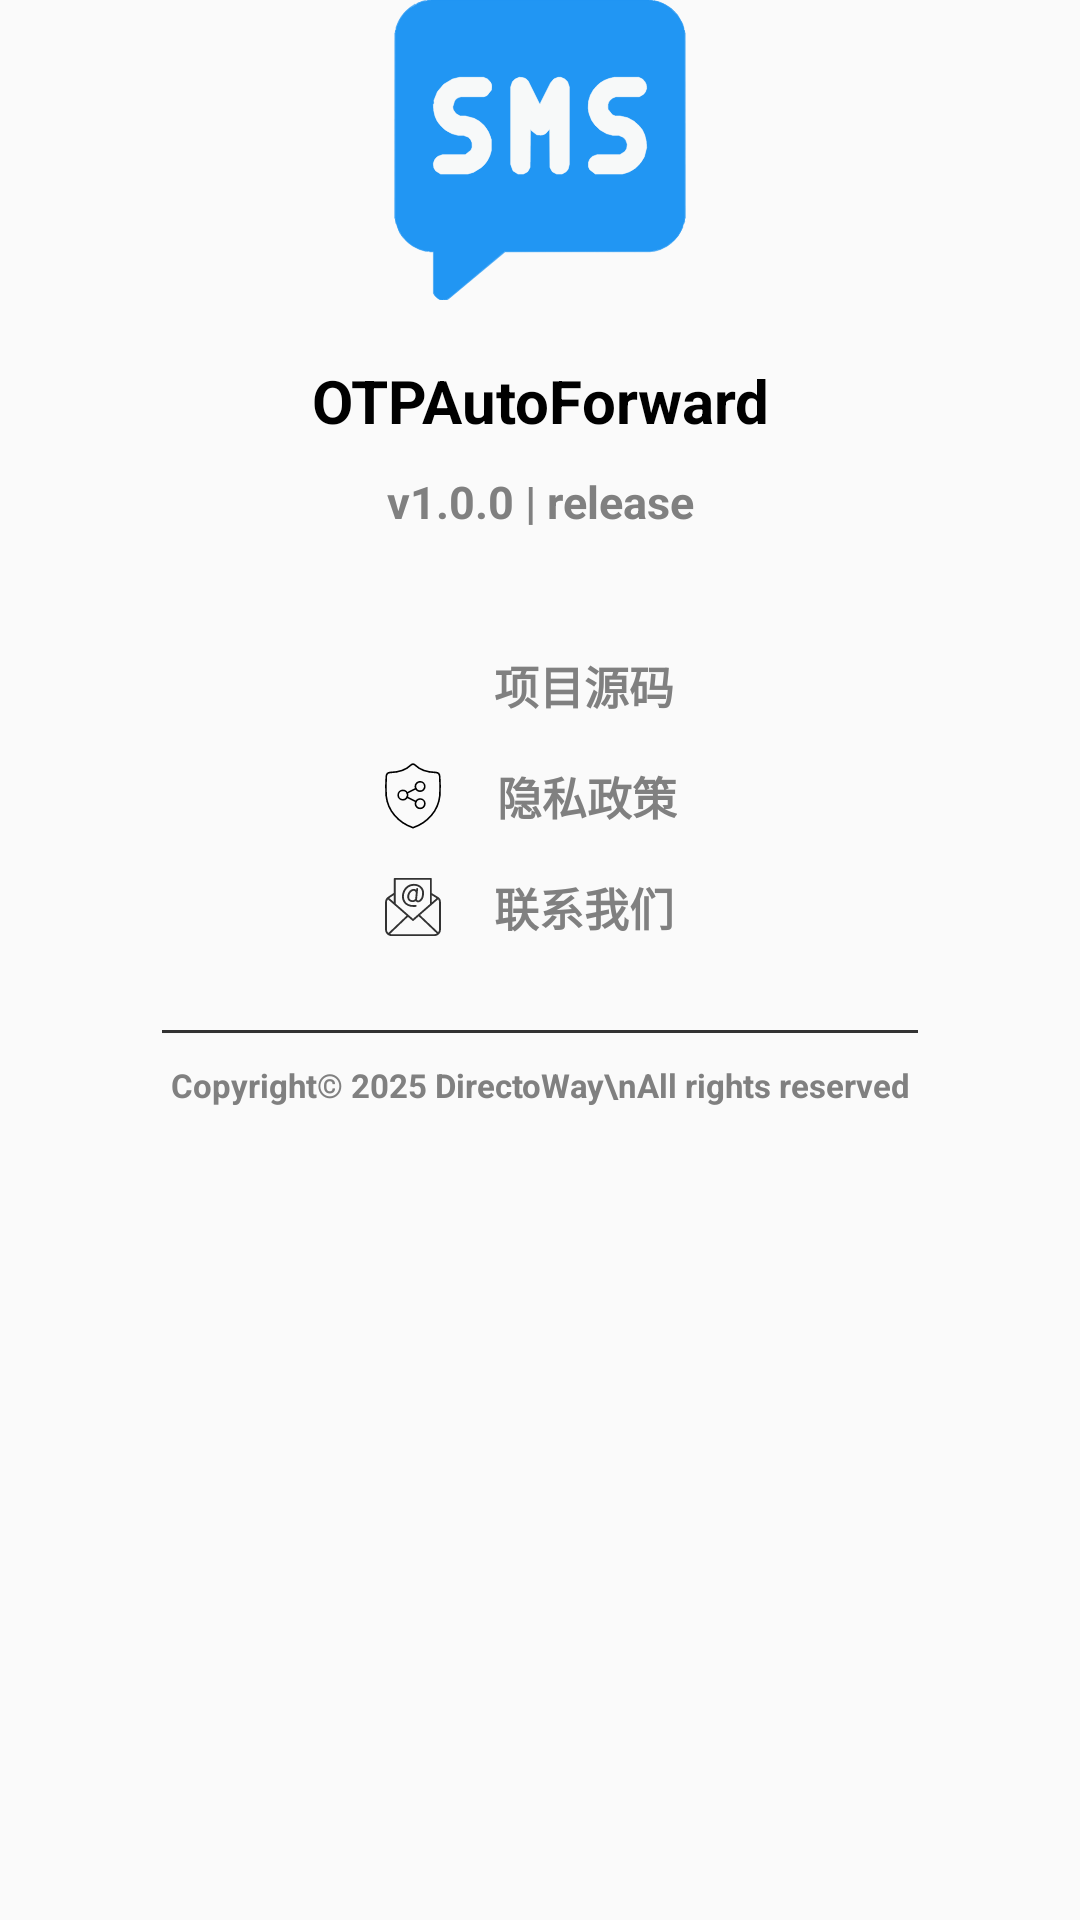

Produce the Android XML layout that renders to this screen, including the resource entries it uses.
<!-- AndroidManifest.xml: application theme Theme.Main -->
<!-- res/layout/app_about.xml -->
<?xml version="1.0" encoding="utf-8"?>
<androidx.constraintlayout.widget.ConstraintLayout xmlns:android="http://schemas.android.com/apk/res/android"
    xmlns:app="http://schemas.android.com/apk/res-auto"
    xmlns:tools="http://schemas.android.com/tools"
    android:layout_width="match_parent"
    android:layout_height="match_parent"
    android:layout_marginTop="20dp">

    <ImageView
        android:id="@+id/icon_sms"
        android:layout_width="100dp"
        android:layout_height="100dp"
        android:layout_marginBottom="20dp"
        android:contentDescription="sms"
        android:src="@drawable/sms"
        app:layout_constraintBottom_toTopOf="@id/text_OTPAutoForward"
        app:layout_constraintEnd_toEndOf="parent"
        app:layout_constraintStart_toStartOf="parent"
        app:layout_constraintTop_toTopOf="parent"
        tools:ignore="HardcodedText" />

    <TextView
        android:id="@+id/text_OTPAutoForward"
        android:layout_width="match_parent"
        android:layout_height="wrap_content"
        android:layout_marginBottom="10dp"
        android:gravity="center"
        android:text="OTPAutoForward"
        android:textColor="@color/black"
        android:textSize="20sp"
        android:textStyle="bold"
        app:layout_constraintBottom_toTopOf="@id/text_version"
        app:layout_constraintTop_toBottomOf="@id/icon_sms"
        tools:ignore="HardcodedText" />

    <TextView
        android:id="@+id/text_version"
        android:layout_width="match_parent"
        android:layout_height="wrap_content"
        android:gravity="center"
        android:text="v1.0.0 | release"
        android:textColor="#808080"
        android:textSize="15sp"
        android:textStyle="bold"
        app:layout_constraintBottom_toTopOf="@id/text_source_code"
        app:layout_constraintTop_toBottomOf="@id/text_OTPAutoForward"
        tools:ignore="HardcodedText" />

    <ImageView
        android:id="@+id/icon_source_code"
        android:layout_width="24dp"
        android:layout_height="24dp"
        android:contentDescription="versionIcon"
        android:src="@drawable/github_svgrepo_com"
        app:layout_constraintBottom_toBottomOf="@id/text_source_code"
        app:layout_constraintEnd_toStartOf="@id/text_source_code"
        app:layout_constraintHorizontal_chainStyle="packed"
        app:layout_constraintStart_toStartOf="parent"
        app:layout_constraintTop_toTopOf="@id/text_source_code"
        tools:ignore="HardcodedText" />

    <TextView
        android:id="@+id/text_source_code"
        android:layout_width="wrap_content"
        android:layout_height="wrap_content"
        android:layout_marginStart="15dp"
        android:layout_marginTop="40dp"
        android:layout_marginEnd="10dp"
        android:gravity="center"
        android:text="项目源码"
        android:textColor="#808080"
        android:textSize="15sp"
        android:textStyle="bold"
        app:layout_constraintEnd_toEndOf="parent"
        app:layout_constraintStart_toEndOf="@id/icon_source_code"
        app:layout_constraintTop_toBottomOf="@id/text_version"
        tools:ignore="HardcodedText" />

    <ImageView
        android:id="@+id/icon_privacy_policy"
        android:layout_width="26dp"
        android:layout_height="26dp"
        android:contentDescription="versionIcon"
        android:src="@drawable/private_share_svgrepo_com"
        app:layout_constraintBottom_toBottomOf="@id/text_privacy_policy"
        app:layout_constraintEnd_toStartOf="@id/text_privacy_policy"
        app:layout_constraintHorizontal_chainStyle="packed"
        app:layout_constraintStart_toStartOf="parent"
        app:layout_constraintTop_toTopOf="@id/text_privacy_policy"
        tools:ignore="HardcodedText" />

    <TextView
        android:id="@+id/text_privacy_policy"
        android:layout_width="wrap_content"
        android:layout_height="wrap_content"
        android:layout_marginStart="15dp"
        android:layout_marginTop="15dp"
        android:layout_marginEnd="10dp"
        android:gravity="center"
        android:text="隐私政策"
        android:textColor="#808080"
        android:textSize="15sp"
        android:textStyle="bold"
        app:layout_constraintBottom_toTopOf="@id/text_contact_us"
        app:layout_constraintEnd_toEndOf="parent"
        app:layout_constraintStart_toEndOf="@id/icon_privacy_policy"
        app:layout_constraintTop_toBottomOf="@id/text_source_code"
        tools:ignore="HardcodedText" />

    <ImageView
        android:id="@+id/icon_contact_us"
        android:layout_width="24dp"
        android:layout_height="20dp"
        android:contentDescription="versionIcon"
        android:src="@drawable/contact_email_mail_svgrepo_com"
        app:layout_constraintBottom_toBottomOf="@id/text_contact_us"
        app:layout_constraintEnd_toStartOf="@id/text_contact_us"
        app:layout_constraintHorizontal_chainStyle="packed"
        app:layout_constraintStart_toStartOf="parent"
        app:layout_constraintTop_toTopOf="@id/text_contact_us"
        app:tint="@color/dark_gray"
        tools:ignore="HardcodedText" />

    <TextView
        android:id="@+id/text_contact_us"
        android:layout_width="wrap_content"
        android:layout_height="wrap_content"
        android:layout_marginStart="15dp"
        android:layout_marginTop="15dp"
        android:layout_marginEnd="10dp"
        android:layout_marginBottom="30dp"
        android:gravity="center"
        android:text="联系我们"
        android:textColor="#808080"
        android:textSize="15sp"
        android:textStyle="bold"
        app:layout_constraintBottom_toTopOf="@id/separation"
        app:layout_constraintEnd_toEndOf="parent"
        app:layout_constraintStart_toEndOf="@id/icon_contact_us"
        app:layout_constraintTop_toBottomOf="@id/text_privacy_policy"
        tools:ignore="HardcodedText" />

    <View
        android:id="@+id/separation"
        android:layout_width="0dp"
        android:layout_height="1dp"
        android:background="@color/dark_gray"
        android:elevation="0dp"
        android:translationZ="0.1dp"
        app:layout_constraintBottom_toTopOf="@id/text_copyright"
        app:layout_constraintEnd_toEndOf="parent"
        app:layout_constraintStart_toStartOf="parent"
        app:layout_constraintTop_toBottomOf="@id/text_contact_us"
        app:layout_constraintWidth_percent="0.7" />

    <TextView
        android:id="@+id/text_copyright"
        android:layout_width="match_parent"
        android:layout_height="wrap_content"
        android:layout_marginTop="10dp"
        android:gravity="center"
        android:text="Copyright© 2025 DirectoWay\nAll rights reserved"
        android:textColor="#808080"
        android:textSize="11sp"
        android:textStyle="bold"
        app:layout_constraintTop_toBottomOf="@id/separation"
        tools:ignore="HardcodedText" />
</androidx.constraintlayout.widget.ConstraintLayout>
<!-- resources referenced by this layout -->
<resources>
  <color name="black">#FF000000</color>
  <color name="dark_gray">#323232</color>
  <!-- drawable contact_email_mail_svgrepo_com: vector/xml drawable (drawable, 2737 chars, omitted) -->
  <!-- drawable private_share_svgrepo_com (drawable) -->
  <vector xmlns:android="http://schemas.android.com/apk/res/android" android:height="24dp" android:viewportHeight="48" android:viewportWidth="48" android:width="24dp">
        
      <path android:fillColor="#00000000" android:pathData="M24,43.5c9.043,-3.117 15.488,-10.363 16.5,-19.589a79.36,79.36 0,0 0,-0.071 -12.027,2.541 2.541,0 0,0 -2.468,-2.366c-4.091,-0.126 -8.845,-0.808 -12.52,-4.427a2.052,2.052 0,0 0,-2.881 0C18.885,8.71 14.131,9.392 10.04,9.518a2.541,2.541 0,0 0,-2.468 2.366A79.36,79.36 0,0 0,7.5 23.911C8.512,33.137 14.957,40.383 24,43.5Z" android:strokeColor="#000000" android:strokeLineCap="round" android:strokeLineJoin="round" android:strokeWidth="1"/>
        
      <path android:fillColor="#00000000" android:pathData="M17.781,23.434m-2.907,0a2.907,2.907 0,1 1,5.815 0a2.907,2.907 0,1 1,-5.815 0" android:strokeColor="#000000" android:strokeLineCap="round" android:strokeLineJoin="round" android:strokeWidth="1"/>
        
      <path android:fillColor="#00000000" android:pathData="M28.345,18.139m-2.907,0a2.907,2.907 0,1 1,5.815 0a2.907,2.907 0,1 1,-5.815 0" android:strokeColor="#000000" android:strokeLineCap="round" android:strokeLineJoin="round" android:strokeWidth="1"/>
        
      <path android:fillColor="#00000000" android:pathData="M28.39,28.729m-2.907,0a2.907,2.907 0,1 1,5.815 0a2.907,2.907 0,1 1,-5.815 0" android:strokeColor="#000000" android:strokeLineCap="round" android:strokeLineJoin="round" android:strokeWidth="1"/>
        
      <path android:fillColor="#00000000" android:pathData="M20.378,24.735L25.784,27.447" android:strokeColor="#000000" android:strokeLineCap="round" android:strokeLineJoin="round" android:strokeWidth="1"/>
        
      <path android:fillColor="#00000000" android:pathData="M25.749,19.439L20.378,22.134" android:strokeColor="#000000" android:strokeLineCap="round" android:strokeLineJoin="round" android:strokeWidth="1"/>
      
  </vector>
  <!-- drawable sms: vector/xml drawable (drawable, 9542 chars, omitted) -->
  <style name="Theme.Main" parent="Theme.MaterialComponents.Light.NoActionBar.Bridge">
          
           
          <item name="android:windowDrawsSystemBarBackgrounds">true</item> 
          <item name="android:statusBarColor">#F5F5F5</item> 
          <item name="android:windowLightStatusBar">true</item> 
          <item name="colorPrimary">@color/white</item> 
          <item name="colorPrimaryVariant">@color/purple_700</item>
          <item name="colorOnPrimary">@color/purple_700</item>
          <item name="navigationViewStyle">@style/NavigationViewStyle</item> 
          <item name="toolbarStyle">@style/ToolbarStyle</item>
          
          
      </style>
  <color name="white">#FFFFFFFF</color>
  <color name="purple_700">#FF3700B3</color>
  <style name="NavigationViewStyle" parent="Widget.MaterialComponents.NavigationView">
          <item name="titleTextColor">@color/black</item> 
          <item name="itemTextColor">@color/black</item> 
          <item name="itemIconTint">@color/black</item> 
      </style>
  <style name="ToolbarStyle" parent="Widget.MaterialComponents.Toolbar">
          <item name="titleTextColor">@color/black</item> 
          <item name="trackTint">@color/black</item> 
      </style>
</resources>
